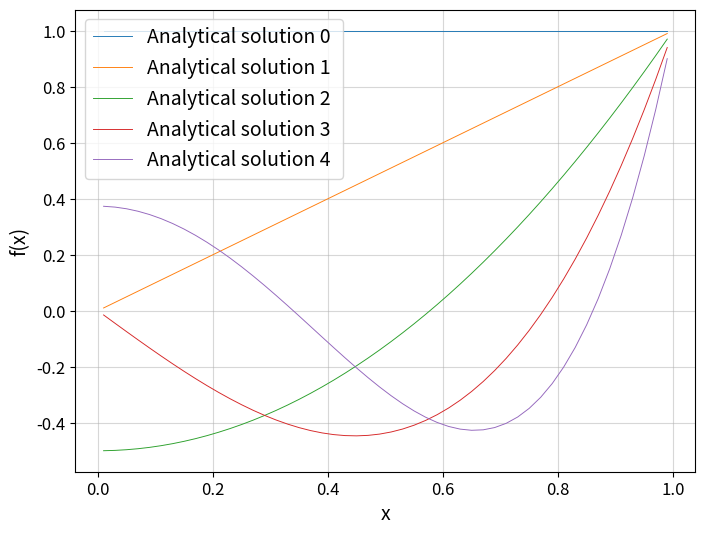

The matplotlib source for this figure:
import numpy as np
from dataclasses import dataclass
from typing import Callable
import matplotlib.pyplot as plt


@dataclass
class BoundaryCondition:
    # -1 - дирихле, 1 - нейман
    left_type: int = 0.0
    right_type: int = 0.0
    left_val: float = 0.0
    right_val: float = 0.0


class ODE:
    def __init__(self, p: Callable, q: Callable, f: Callable, bc: BoundaryCondition) -> None:
        self.p = p
        self.q = q
        self.f = f
        self.bc = bc
        self.x_grid = None

    def generate_system(self, n: int) -> tuple[np.ndarray, np.ndarray]:
        h = 1 / n
        self.x_grid = np.array([(i + 0.5) * h for i in range(n)])  # наш x
        a_matrix = np.zeros((n, n))
        b = np.zeros(n)

        for i in range(n):
            xi = self.x_grid[i]  # берем из архива иксов
            pi, qi, fi = self.p(xi), self.q(xi), self.f(xi)

            w_prev = 1.0 - (pi * h) / 2.0  # i-1
            w_curr = -2.0 + (qi * h ** 2)  # i
            w_next = 1.0 + (pi * h) / 2.0  # i+1

            a_matrix[i, i] = w_curr
            b[i] = fi * h ** 2

            if i == 0:
                a_matrix[i, i] += self.bc.left_type * w_prev
                if self.bc.left_type == -1:  # Дирихле
                    b[i] -= w_prev * 2 * self.bc.left_val
                else:  # Нейман
                    b[i] -= w_prev * h * self.bc.left_val
            else:
                a_matrix[i, i - 1] = w_prev

            if i == n - 1:
                a_matrix[i, i] += self.bc.right_type * w_next
                if self.bc.right_type == -1:  # Дирихле
                    b[i] -= w_next * 2 * self.bc.right_val
                else:  # Нейман
                    b[i] += w_next * h * self.bc.right_val
            else:
                a_matrix[i, i + 1] = w_next

        return a_matrix, b


class LinearSolver:
    def __init__(self, tol: float = 1e-5, max_iter: int = 1000000) -> None:
        self.tol = tol
        self.max_iter = max_iter
        self.y: np.ndarray | None = None

    def solve(self, a_matrix: np.ndarray, b: np.ndarray) -> bool:
        pass

    def get_solution(self) -> np.ndarray | None:
        return self.y


class Progonka(LinearSolver):
    def solve(self, a_matrix: np.ndarray, b: np.ndarray) -> bool:
        n = len(b)
        alpha = np.zeros(n)
        beta = np.zeros(n)

        alpha[0] = -a_matrix[0, 1] / a_matrix[0, 0]
        beta[0] = b[0] / a_matrix[0, 0]

        for i in range(1, n):
            d = a_matrix[i, i] + a_matrix[i, i - 1] * alpha[i - 1]
            if i < n - 1:
                alpha[i] = -a_matrix[i, i + 1] / d
            beta[i] = (b[i] - a_matrix[i, i - 1] * beta[i - 1]) / d

        self.y = np.zeros(n)
        self.y[-1] = beta[-1]
        for i in range(n - 2, -1, -1):
            self.y[i] = alpha[i] * self.y[i + 1] + beta[i]

        return True


class Jacobi(LinearSolver):
    def __init__(self, f: float = 0.01, tol: float = 1e-5, max_iter: int = 1000000):
        super().__init__(tol, max_iter)
        self.f = f

    def solve(self, a_matrix: np.ndarray, b: np.ndarray, fix: float = 0.01) -> bool:
        tau = np.diag(a_matrix)
        y = np.zeros(len(b))
        for _ in range(self.max_iter):
            r = b - a_matrix @ y
            if np.linalg.norm(r) < self.tol:
                self.y = y
                return True
            y += r * fix / tau
        return False


class Legandre(ODE):  # kt;fylh
    def __init__(self, n: int):
        if n % 2 == 1:
            bc = BoundaryCondition(left_type=-1, right_type=-1, left_val=0, right_val=1)
        else:
            bc = BoundaryCondition(left_type=1, right_type=-1, left_val=0, right_val=1)

        super().__init__(
            p=lambda x: -2 * x / (1 - x ** 2),
            q=lambda x: n * (n + 1) / (1 - x ** 2),
            f=lambda x: 0,
            bc=bc)

# решение


plt.figure(figsize=(8, 6))
plt.grid(alpha=0.5)
for bnm in range(5):
    tak1 = Legandre(bnm)
    A1, b1 = tak1.generate_system(50)
    tak2 = Progonka()
    t = tak2.solve(A1, b1)
    y_res = tak2.get_solution()
    x_res = tak1.x_grid
    plt.plot(x_res, y_res, lw=0.67, ms=0, label=f"Analytical solution {bnm} ", zorder=3)


plt.xlabel('x', fontsize=14)
plt.ylabel('f(x)', fontsize=14)
plt.xticks(fontsize=12)
plt.yticks(fontsize=12)

plt.legend(fontsize=14)
plt.show()
